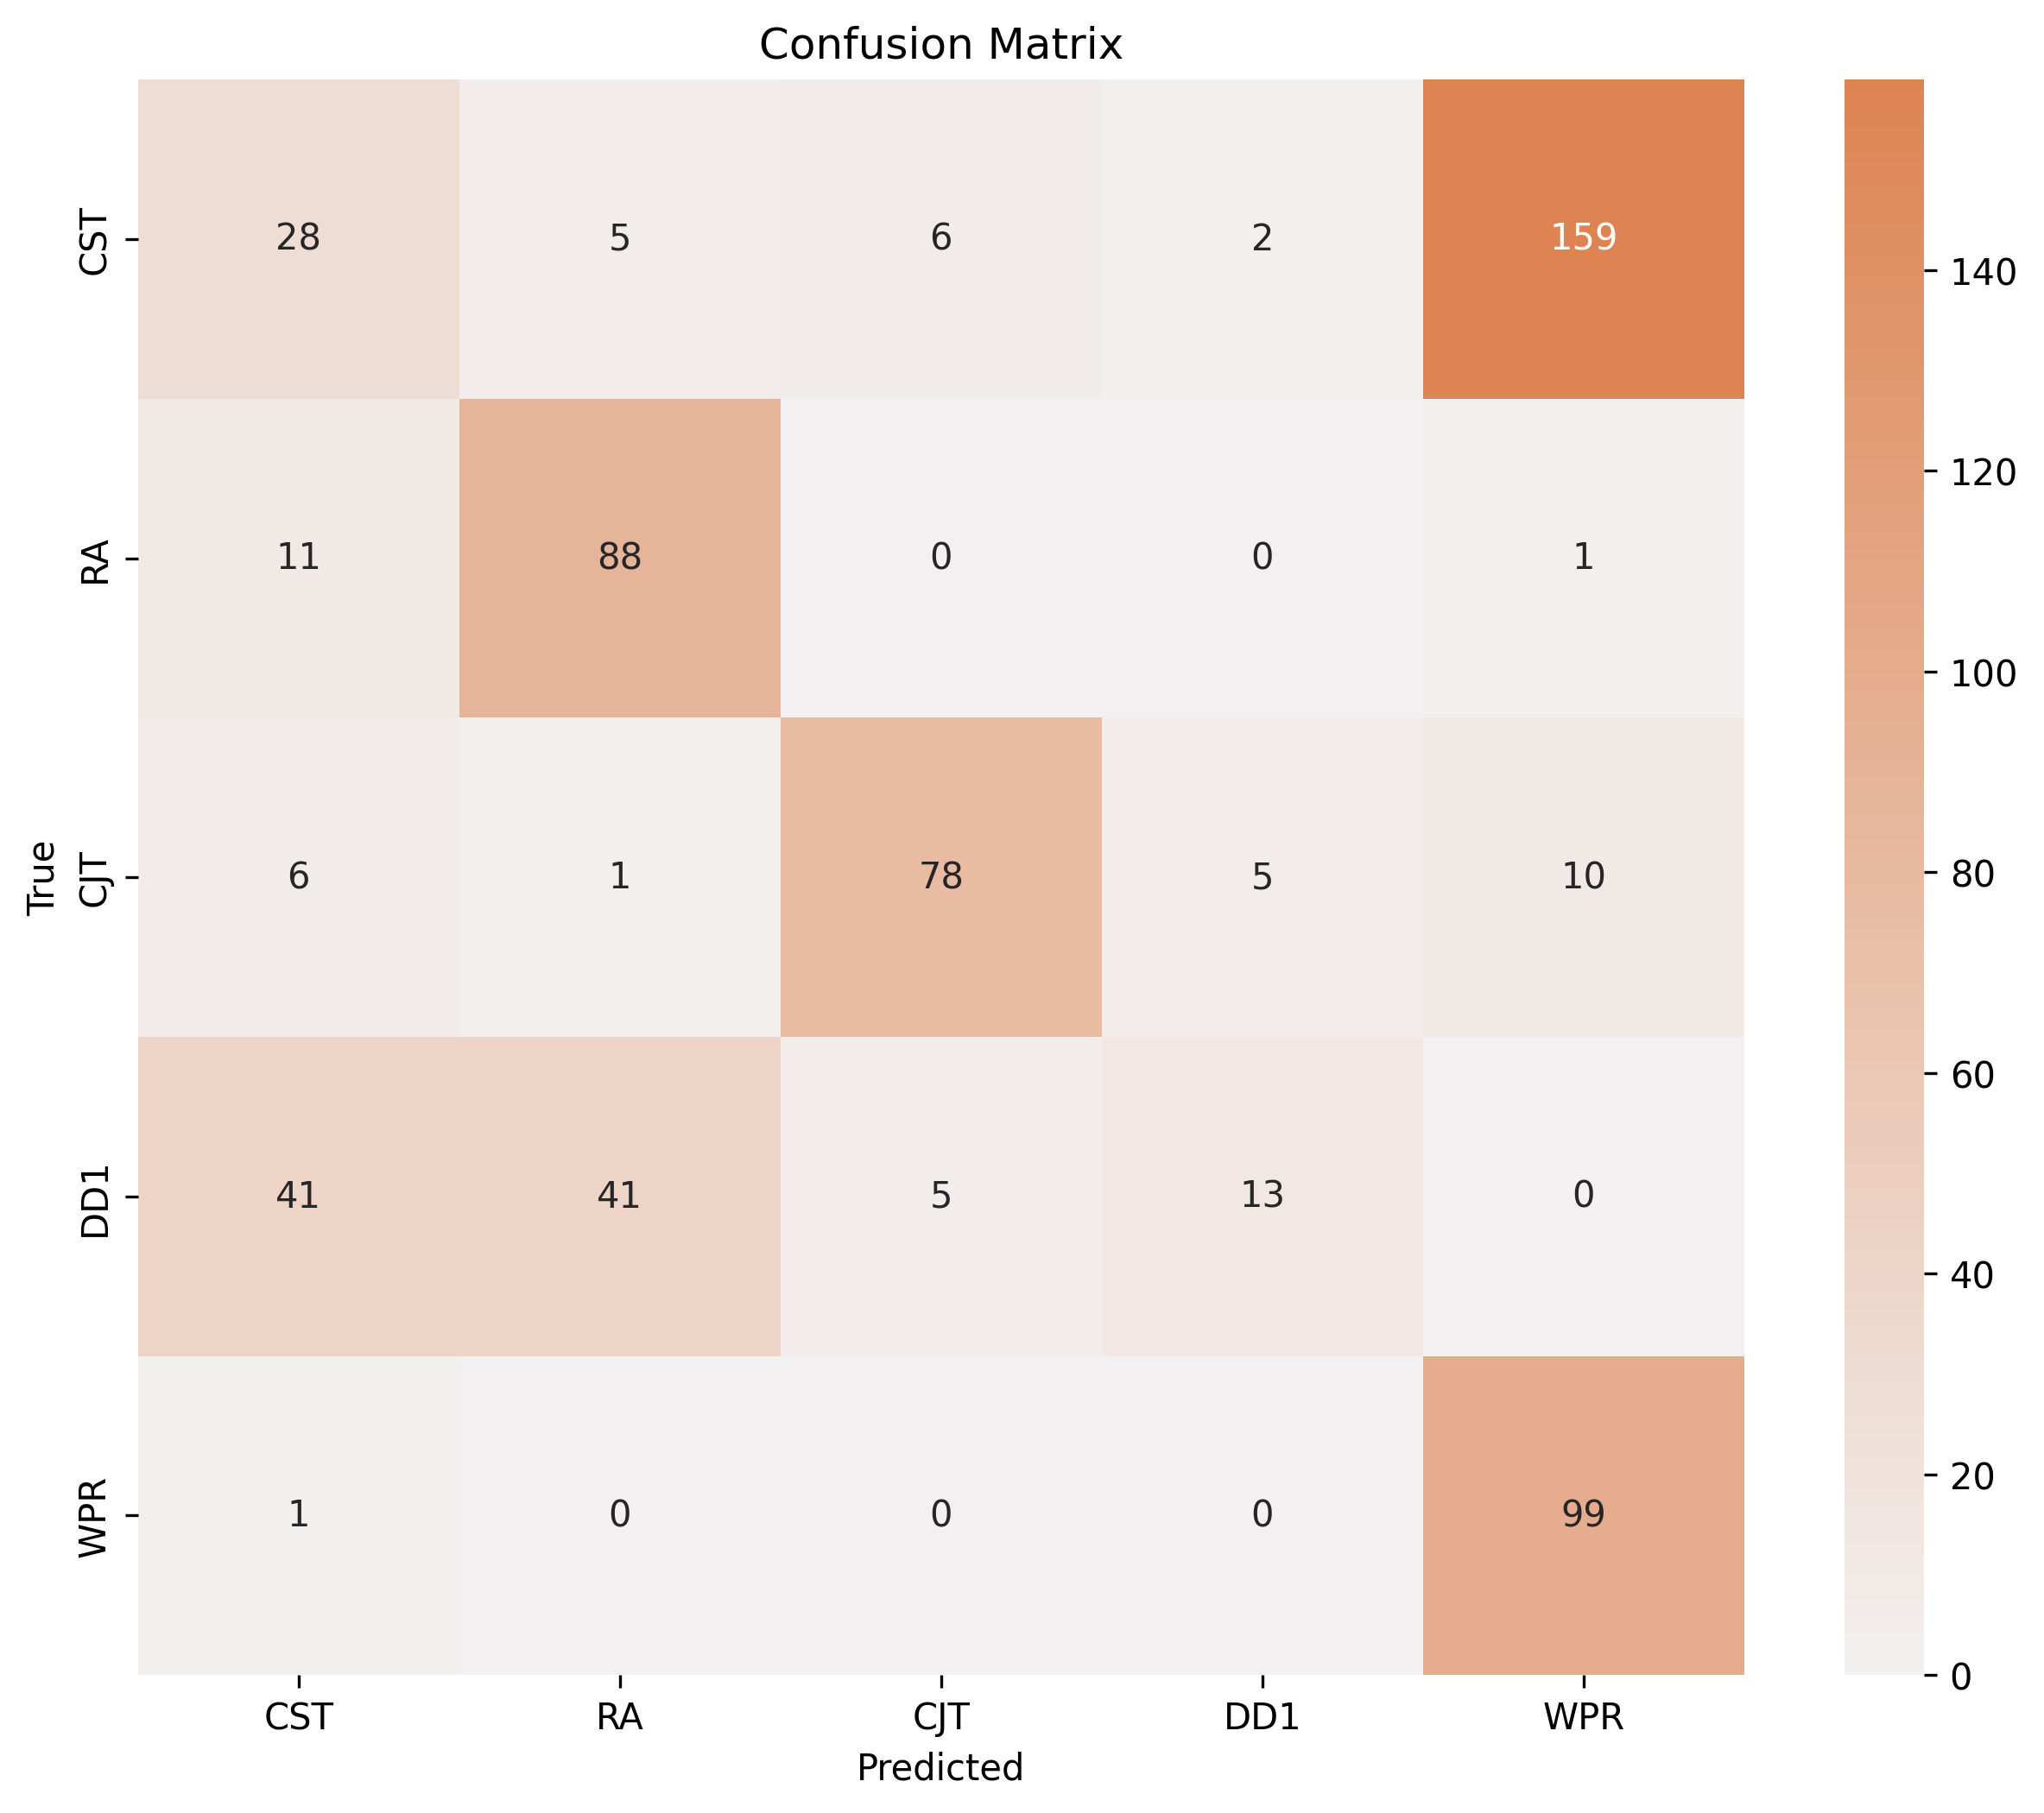

Data behind this chart, as committed beside it:
True, CST, RA, CJT, DD1, WPR
CST, 28, 5, 6, 2, 159
RA, 11, 88, 0, 0, 1
CJT, 6, 1, 78, 5, 10
DD1, 41, 41, 5, 13, 0
WPR, 1, 0, 0, 0, 99
